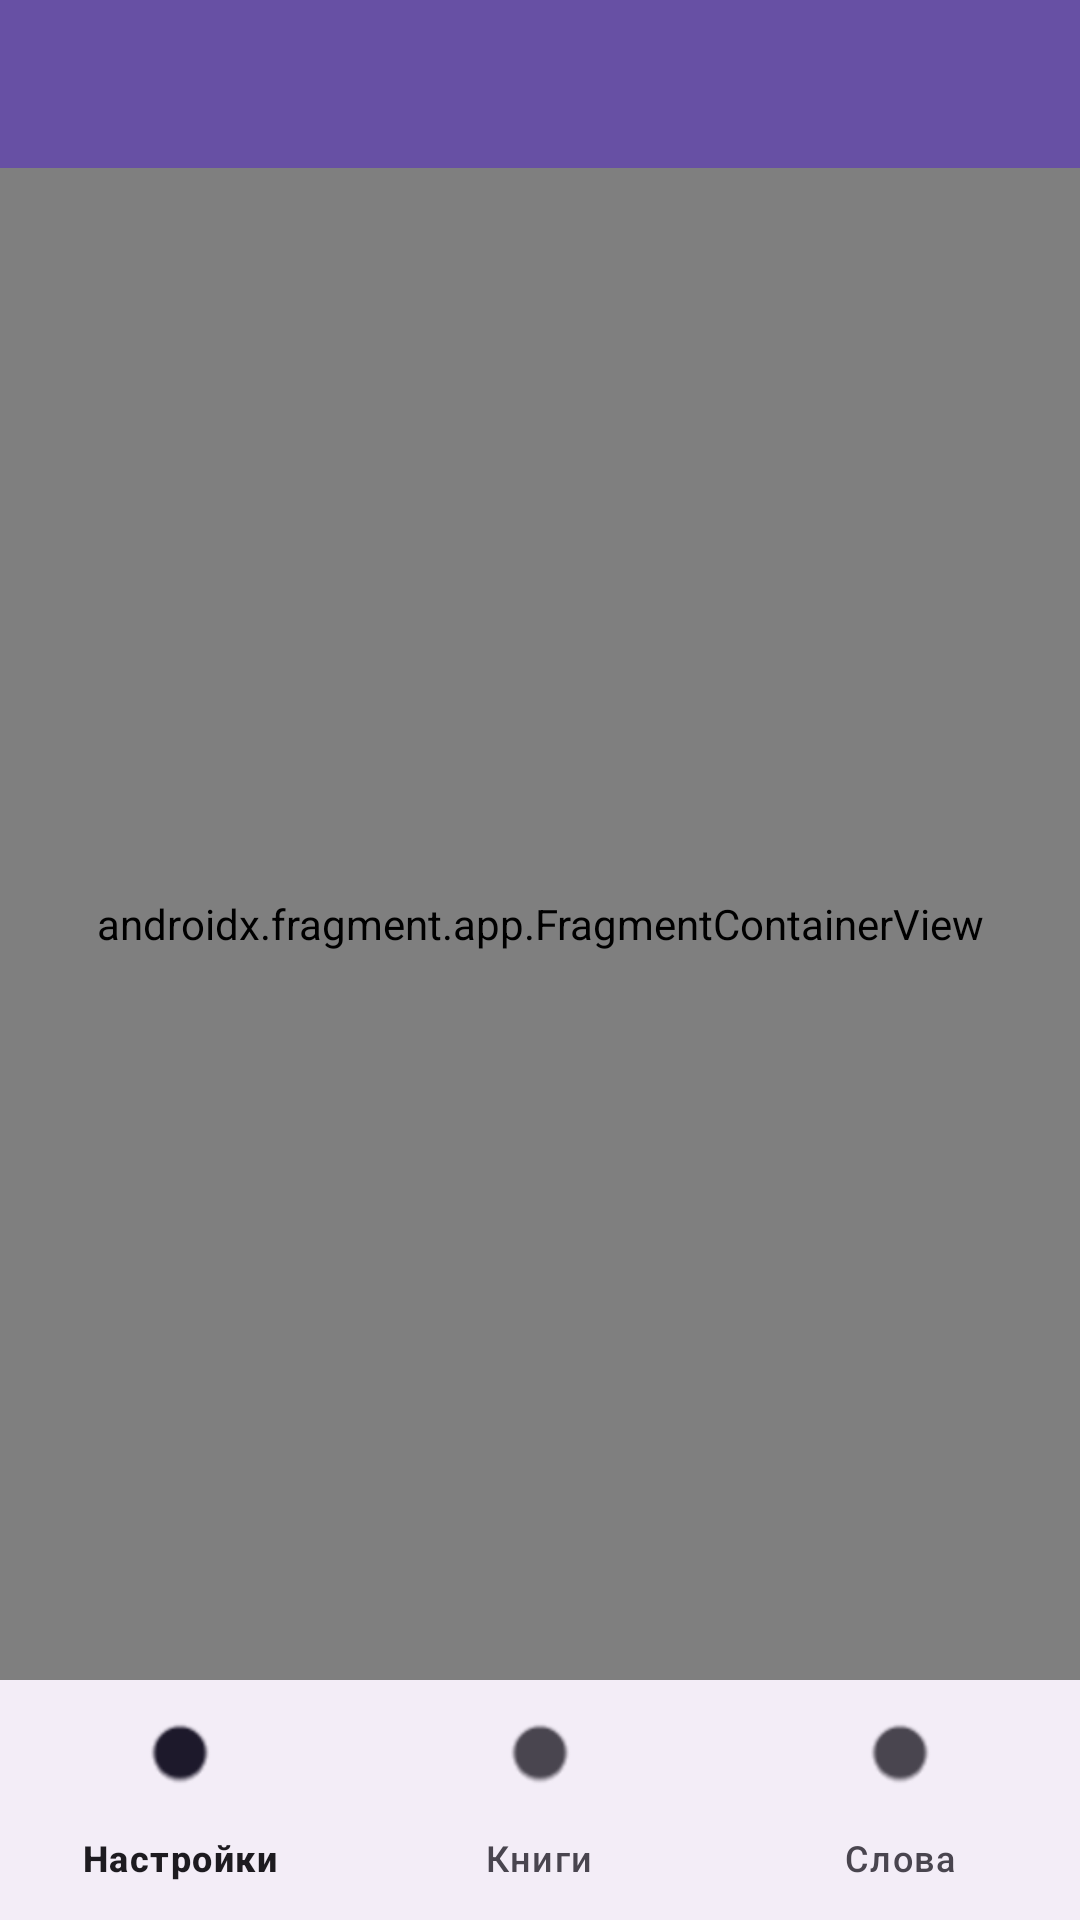

Here is an Android app screen rendered from its layout file. Give the layout XML and the strings, colors and styles it references.
<!-- AndroidManifest.xml: application theme Theme.Diplom_0_1 -->
<!-- res/layout/activity_main.xml -->
<?xml version="1.0" encoding="utf-8"?>
<LinearLayout
    xmlns:android="http://schemas.android.com/apk/res/android"
    xmlns:app="http://schemas.android.com/apk/res-auto"
    xmlns:tools="http://schemas.android.com/tools"
    android:layout_width="match_parent"
    android:layout_height="match_parent"
    android:orientation="vertical"
    tools:context=".MainActivity">

    <com.google.android.material.appbar.MaterialToolbar
        android:id="@+id/toolbar"
        android:layout_width="match_parent"
        android:layout_height="wrap_content"
        android:layout_weight="0"
        style="@style/Widget.MaterialComponents.Toolbar.Primary" />

    <androidx.fragment.app.FragmentContainerView
        android:id="@+id/nav_host_fragment"
        android:name="androidx.navigation.fragment.NavHostFragment"
        android:layout_width="match_parent"
        android:layout_height="0dp"
        android:layout_weight="1"
        app:defaultNavHost="true"
        app:navGraph="@navigation/nav_graph" />


    <com.google.android.material.bottomnavigation.BottomNavigationView
        android:id="@+id/bottom_nav"
        android:layout_width="match_parent"
        android:layout_height="wrap_content"
        android:layout_weight="0"
        app:menu="@menu/menu_main" />
</LinearLayout>
<!-- resources referenced by this layout -->
<resources>
  <style name="Theme.Diplom_0_1" parent="Base.Theme.Diplom_0_1" />
  <style name="Base.Theme.Diplom_0_1" parent="Theme.Material3.DayNight.NoActionBar">
          
          
      </style>
</resources>
